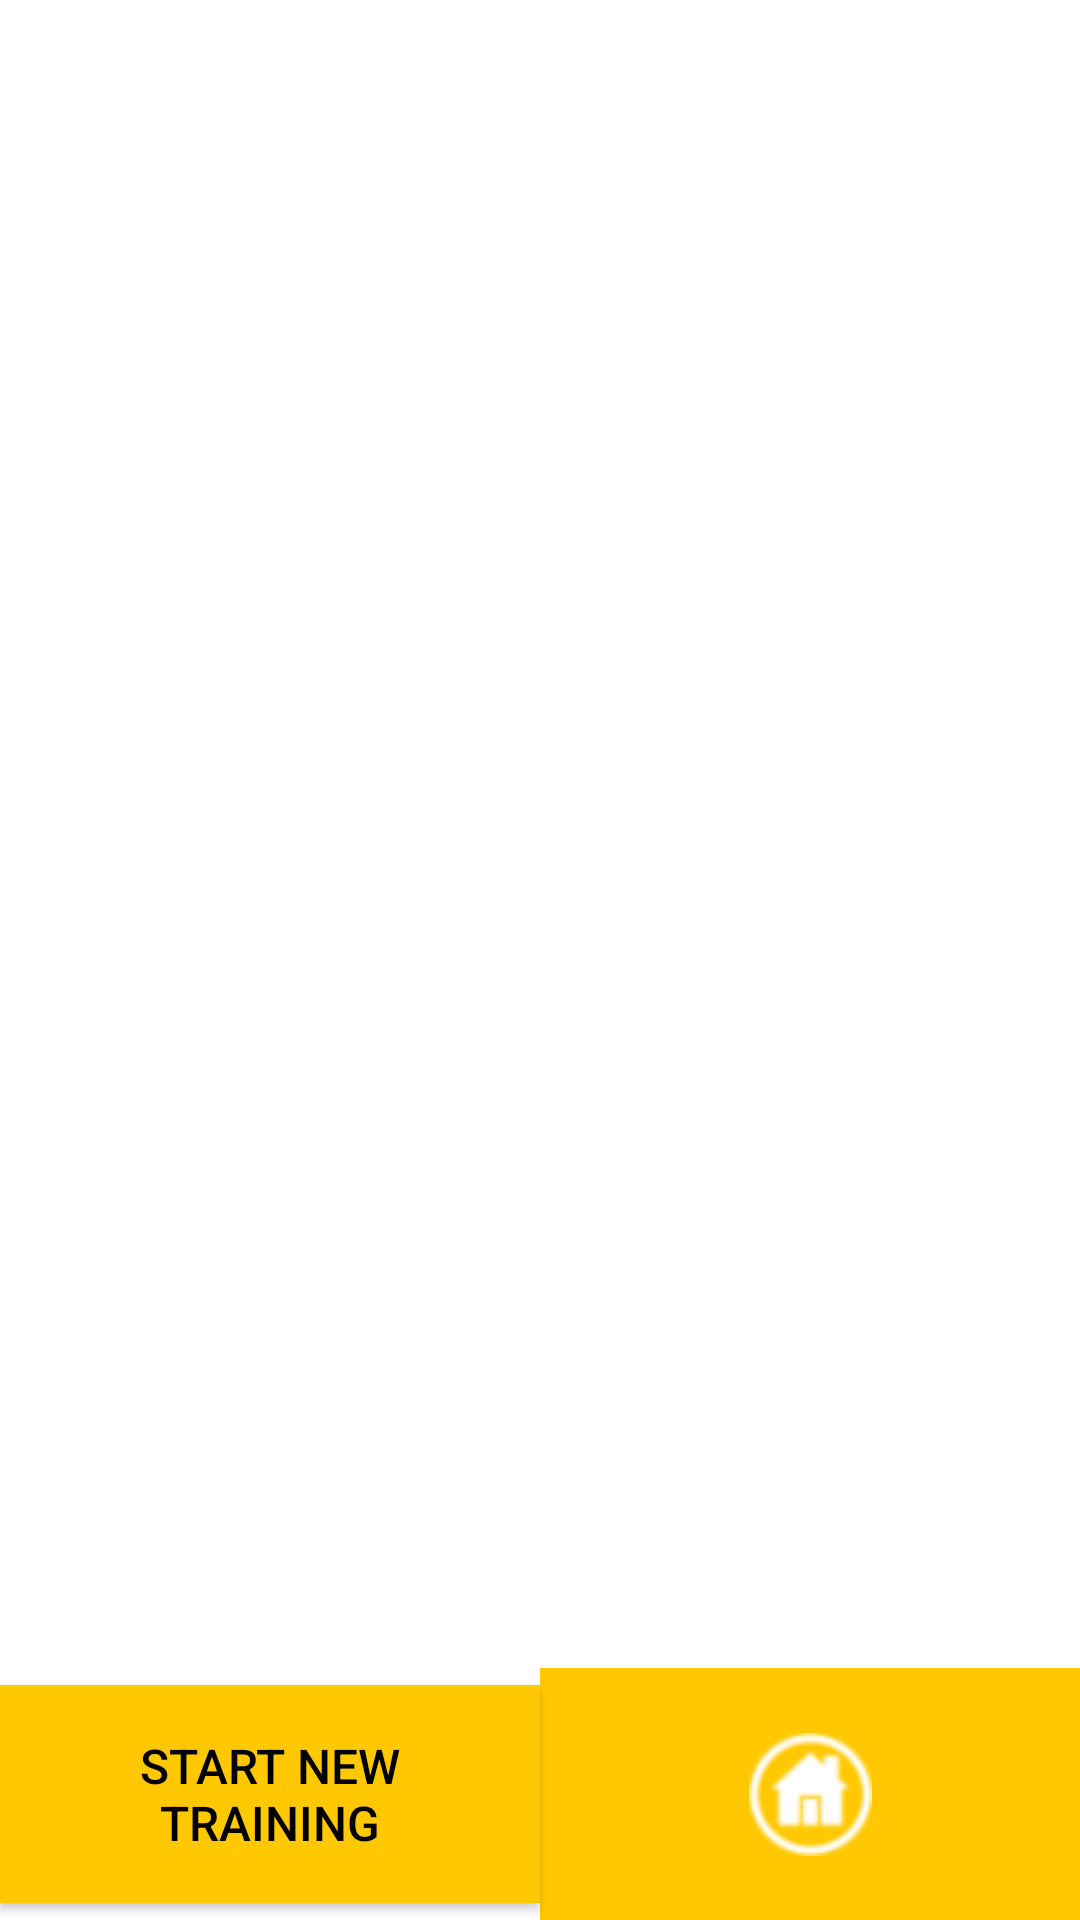

Produce the Android XML layout that renders to this screen, including the resource entries it uses.
<!-- AndroidManifest.xml: application theme Theme.Mobile_application_project -->
<!-- res/layout/activity_training.xml -->
<?xml version="1.0" encoding="utf-8"?>
<androidx.constraintlayout.widget.ConstraintLayout
    xmlns:android="http://schemas.android.com/apk/res/android"
    xmlns:app="http://schemas.android.com/apk/res-auto"
    xmlns:tools="http://schemas.android.com/tools"
    android:layout_width="match_parent"
    android:layout_height="match_parent"
    android:background="@drawable/home_background"
    tools:context=".TrainingActivity">

    <TextView
        android:id="@+id/titleTextView"
        android:layout_width="wrap_content"
        android:layout_height="wrap_content"
        android:text="Workout session history"
        android:textColor="@android:color/white"
        android:textSize="24sp"
        android:textStyle="bold"
        android:padding="16dp"
        app:layout_constraintTop_toTopOf="parent"
        app:layout_constraintStart_toStartOf="parent"
        app:layout_constraintEnd_toEndOf="parent" />

    <LinearLayout
        android:layout_width="match_parent"
        android:layout_height="0dp"
        android:orientation="vertical"
        app:layout_constraintTop_toBottomOf="@id/titleTextView"
        app:layout_constraintBottom_toTopOf="@id/buttonLayout"
        app:layout_constraintStart_toStartOf="parent"
        app:layout_constraintEnd_toEndOf="parent">

        <androidx.recyclerview.widget.RecyclerView
            android:id="@+id/recyclerView"
            android:layout_width="match_parent"
            android:layout_height="0dp"
            android:layout_weight="1"
            app:layoutManager="androidx.recyclerview.widget.LinearLayoutManager" />

    </LinearLayout>

    <LinearLayout
        android:id="@+id/buttonLayout"
        android:layout_width="match_parent"
        android:layout_height="wrap_content"
        android:orientation="horizontal"
        android:gravity="center"
        app:layout_constraintBottom_toBottomOf="parent"
        app:layout_constraintStart_toStartOf="parent"
        app:layout_constraintEnd_toEndOf="parent">

        <Button
            android:id="@+id/startNewTrainingButton"
            android:layout_width="0dp"
            android:layout_height="wrap_content"
            android:layout_weight="1"
            android:text="Start new training"
            android:background="@color/yellow"
            android:textColor="@android:color/black"
            android:padding="16dp"
            android:textSize="16sp" />

        <ImageButton
            android:id="@+id/btn_home"
            android:layout_width="0dp"
            android:layout_height="84dp"
            android:layout_weight="1"
            android:background="@color/yellow"
            android:contentDescription="@string/home"
            android:src="@drawable/home" />
    </LinearLayout>

</androidx.constraintlayout.widget.ConstraintLayout>
<!-- resources referenced by this layout -->
<resources>
  <color name="yellow">#FFC801</color>
  <!-- drawable home: png bitmap (drawable, 6236 bytes) -->
  <string name="home">home</string>
  <style name="Theme.Mobile_application_project" parent="Theme.MaterialComponents.DayNight.NoActionBar">
          
          <item name="colorPrimary">@color/yellow_500</item>
          <item name="colorPrimaryVariant">@color/yellow_700</item>
          <item name="colorOnPrimary">@color/white</item>
          
          <item name="colorSecondary">@color/teal_200</item>
          <item name="colorSecondaryVariant">@color/teal_700</item>
          <item name="colorOnSecondary">@color/black</item>
          
          <item name="android:statusBarColor" tools:targetApi="l">@color/yellow</item>
          
      </style>
  <color name="yellow_500">#FFEB3B</color>
  <color name="yellow_700">#FBC02D</color>
  <color name="white">#FFFFFFFF</color>
  <color name="teal_200">#FF03DAC5</color>
  <color name="teal_700">#FF018786</color>
  <color name="black">#FF000000</color>
</resources>
